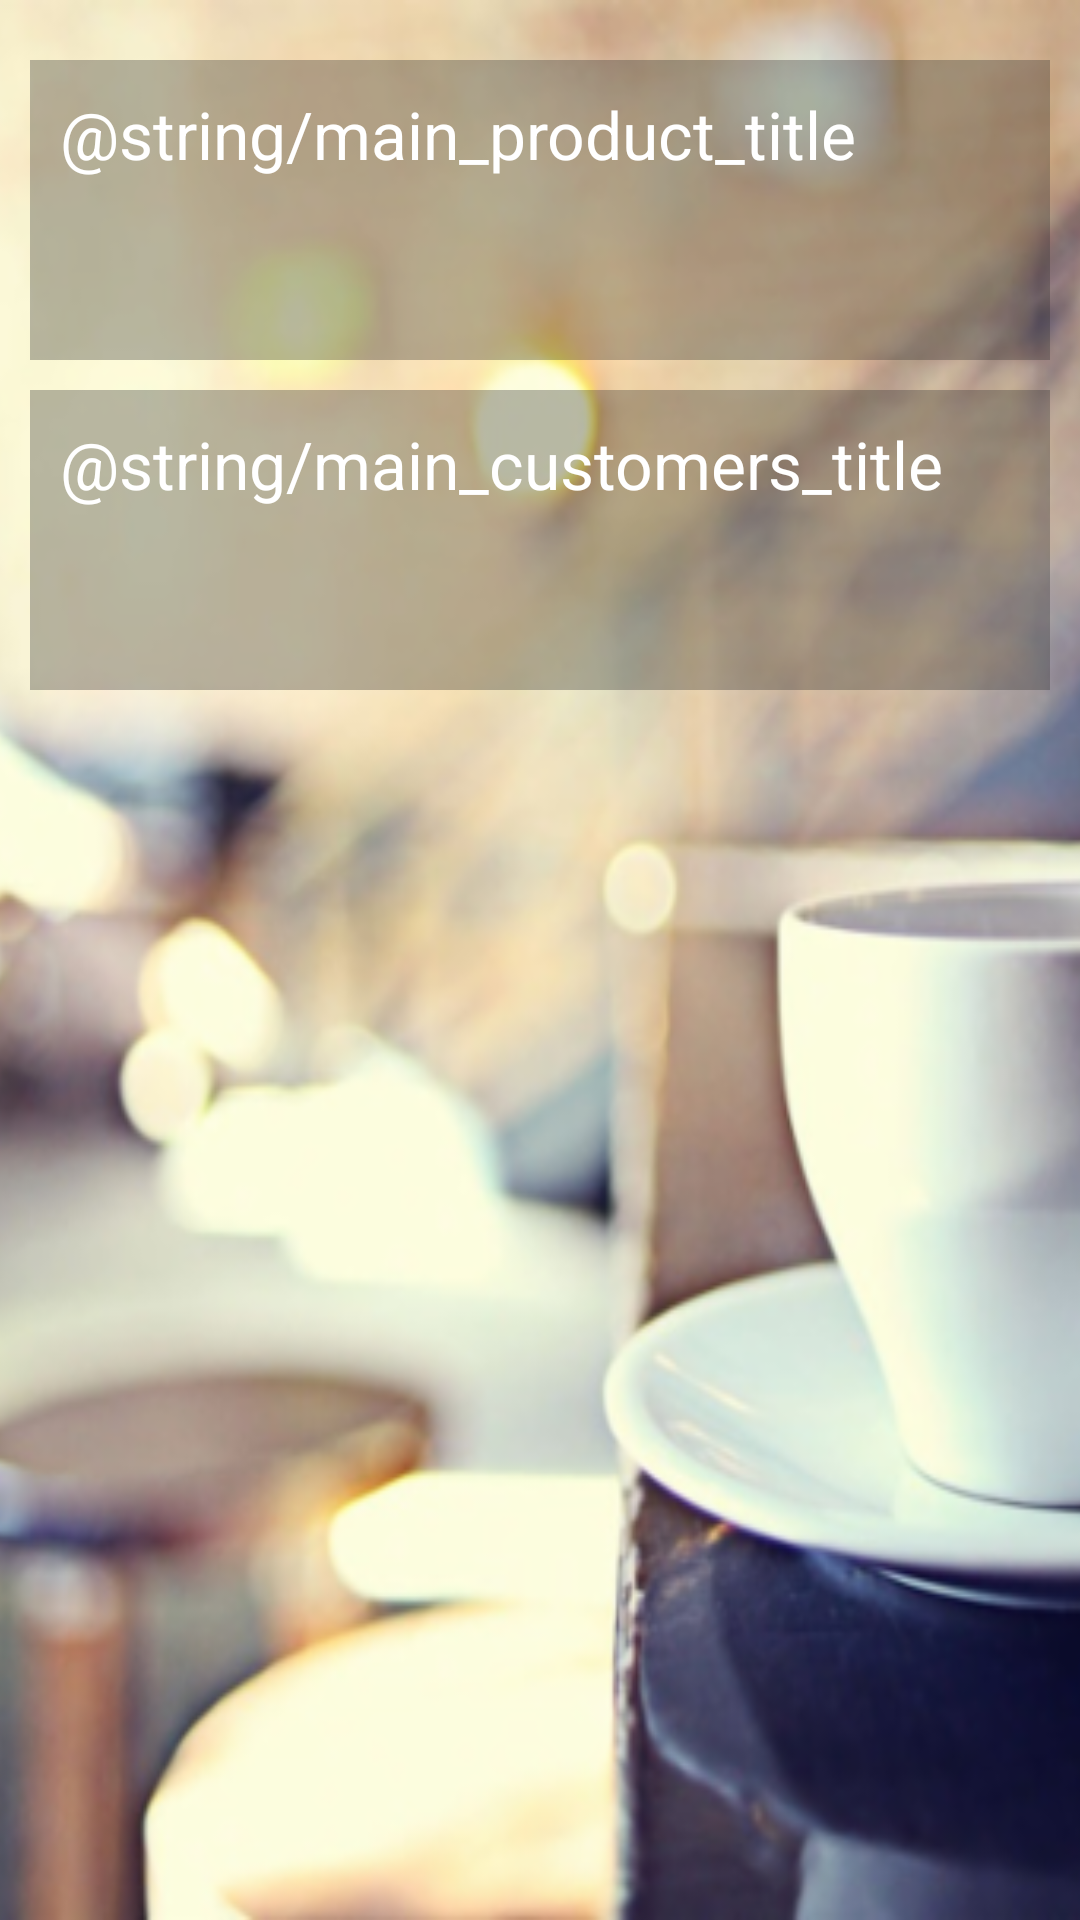

Here is an Android app screen rendered from its layout file. Give the layout XML and the strings, colors and styles it references.
<!-- AndroidManifest.xml: application theme AppTheme -->
<!-- res/layout/activity_main.xml -->
<?xml version="1.0" encoding="utf-8"?>
<android.support.design.widget.CoordinatorLayout xmlns:android="http://schemas.android.com/apk/res/android"
    xmlns:app="http://schemas.android.com/apk/res-auto"
    xmlns:tools="http://schemas.android.com/tools"
    android:layout_width="match_parent"
    android:layout_height="match_parent"
    tools:context="co.com.etn.arquitecturamvpbase.view.activity.MainActivity"


    >


    <FrameLayout
        android:layout_width="match_parent"
        android:layout_height="match_parent"


        >
        <ImageView
            android:layout_width="match_parent"
            android:layout_height="match_parent"
            android:background="@drawable/coffee_shop_lead"

            android:scaleX="2"
            android:scaleY="1"
            />


    </FrameLayout>

<LinearLayout
    android:layout_width="match_parent"
    android:layout_height="match_parent"
    android:orientation="vertical"
    android:padding="10dp"
    >

    <LinearLayout
        android:layout_width="match_parent"
        android:layout_height="@dimen/main_tags_height"
        android:background="@color/backgroundTransparent"
        android:orientation="vertical"
        android:padding="@dimen/main_tags_margin"
        android:layout_marginTop="@dimen/main_tags_margin"
        android:onClick="launchProductsActivity"

        >
        <TextView
            android:layout_width="wrap_content"
            android:layout_height="wrap_content"
            android:text="@string/main_product_title"
            android:textAppearance="@style/Base.TextAppearance.AppCompat.Large"
            android:textColor="@android:color/white"

            />

    </LinearLayout>

    <LinearLayout
        android:layout_width="match_parent"
        android:layout_height="@dimen/main_tags_height"

        android:background="@color/backgroundTransparent"
        android:orientation="vertical"
        android:padding="@dimen/main_tags_margin"
        android:layout_marginTop="@dimen/main_tags_margin"
        android:onClick="launchCustomersActivity"

        >
        <TextView
            android:layout_width="wrap_content"
            android:layout_height="wrap_content"
            android:text="@string/main_customers_title"
            android:textAppearance="@style/Base.TextAppearance.AppCompat.Large"
            android:textColor="@android:color/white"

            />

    </LinearLayout>



</LinearLayout>



</android.support.design.widget.CoordinatorLayout>
<!-- resources referenced by this layout -->
<resources>
  <color name="backgroundTransparent">#53292929</color>
  <dimen name="main_tags_height">100dp</dimen>
  <dimen name="main_tags_margin">10dp</dimen>
  <!-- drawable coffee_shop_lead: png bitmap (drawable-hdpi, 417726 bytes) -->
  <style name="AppTheme" parent="Theme.AppCompat.Light.NoActionBar">
          
          <item name="colorPrimary">@color/colorPrimary</item>
          <item name="colorPrimaryDark">@color/colorPrimaryDark</item>
          <item name="colorAccent">@color/colorAccent</item>
      </style>
  <color name="colorPrimary">#3F51B5</color>
  <color name="colorPrimaryDark">#303F9F</color>
  <color name="colorAccent">#FF4081</color>
</resources>
